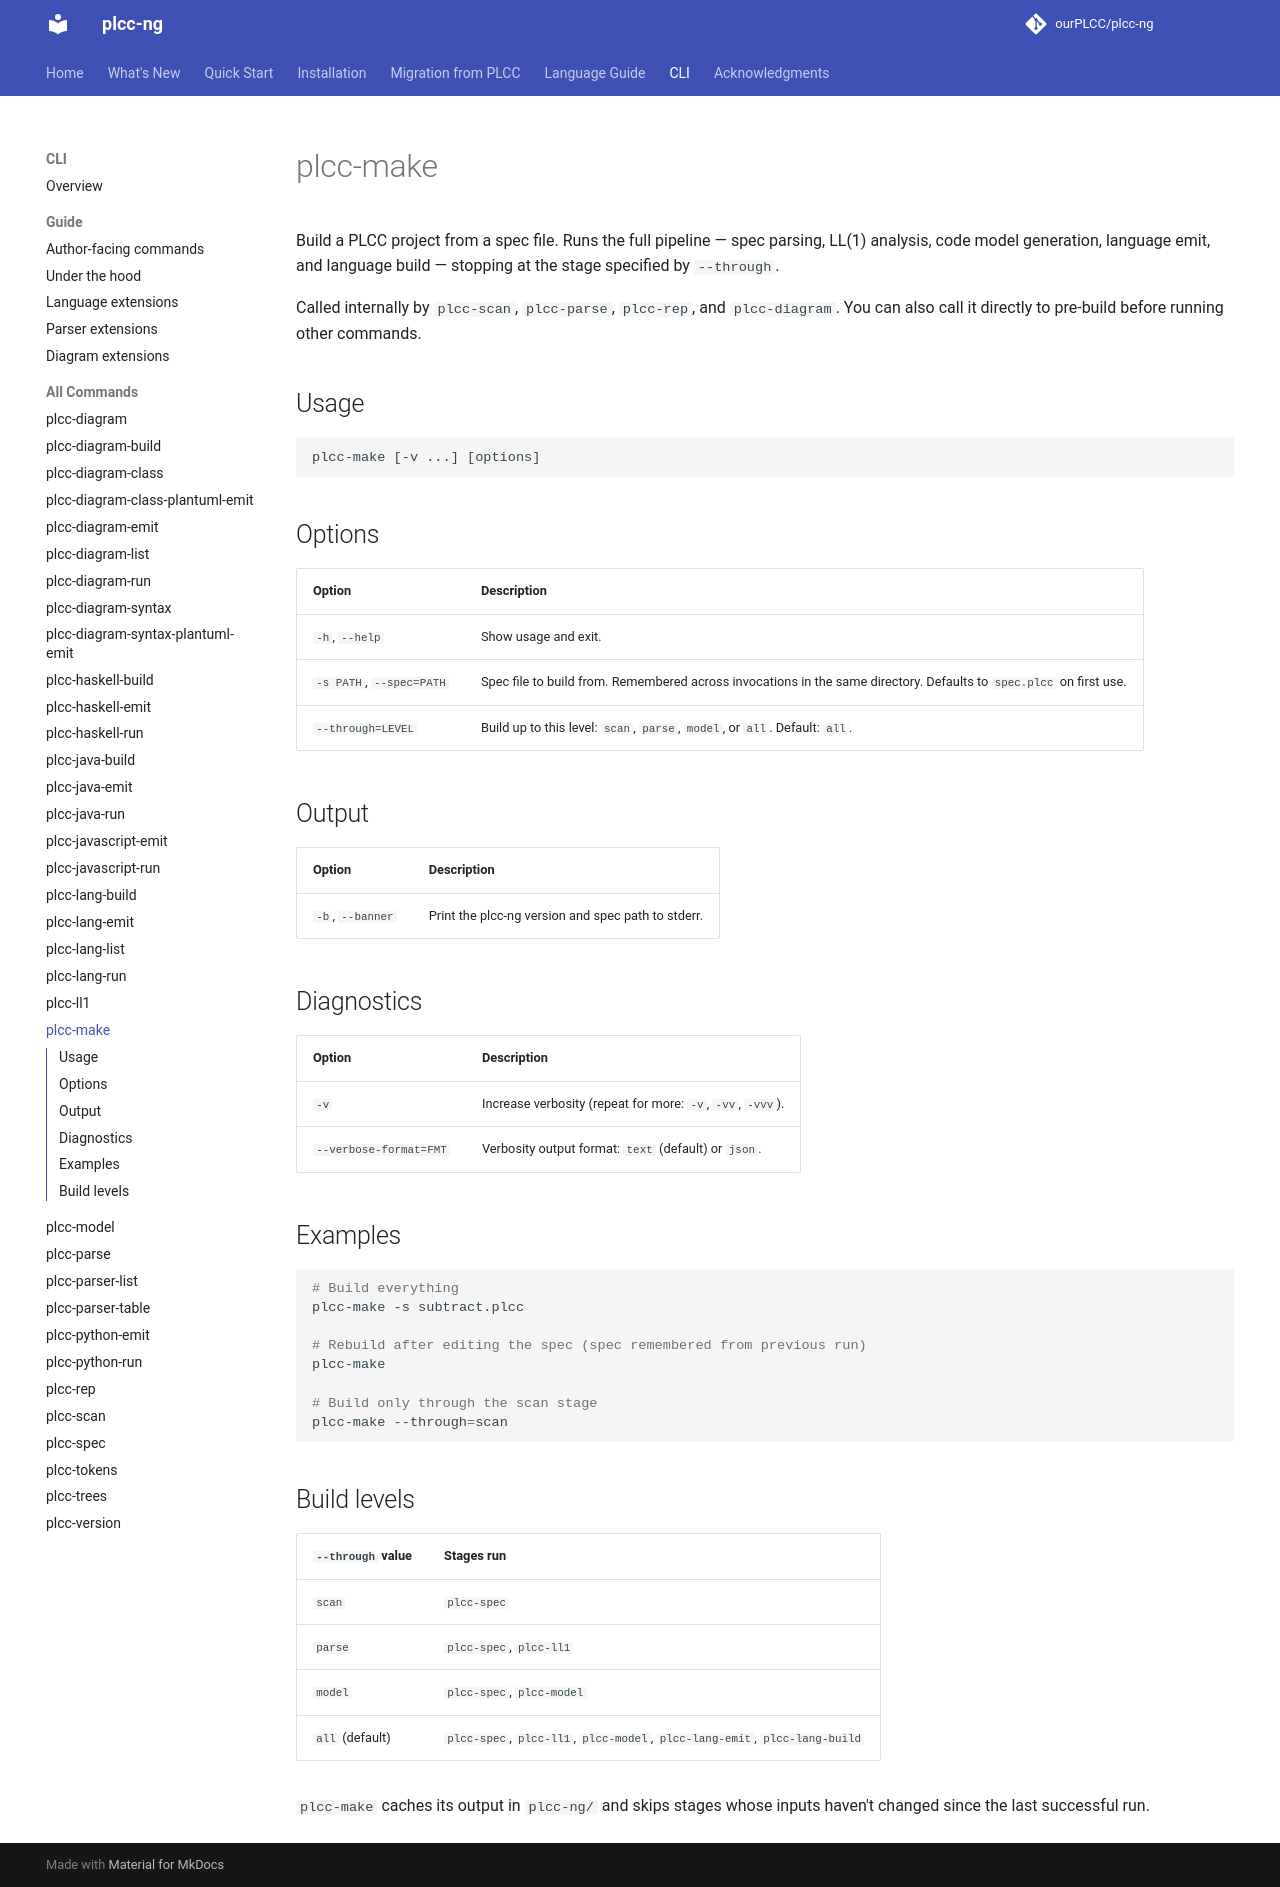

repository: ourPLCC/plcc-ng · page: dev/cli/commands/plcc-make/index.html · generator: mkdocs

# plcc-make

Build a PLCC project from a spec file. Runs the full pipeline — spec parsing,
LL(1) analysis, code model generation, language emit, and language build —
stopping at the stage specified by `--through`.

Called internally by `plcc-scan`, `plcc-parse`, `plcc-rep`, and `plcc-diagram`.
You can also call it directly to pre-build before running other commands.

## Usage

```text
plcc-make [-v ...] [options]
```

## Options

| Option | Description |
|---|---|
| `-h`, `--help` | Show usage and exit. |
| `-s PATH`, `--spec=PATH` | Spec file to build from. Remembered across invocations in the same directory. Defaults to `spec.plcc` on first use. |
| `--through=LEVEL` | Build up to this level: `scan`, `parse`, `model`, or `all`. Default: `all`. |

## Output

| Option | Description |
|---|---|
| `-b`, `--banner` | Print the plcc-ng version and spec path to stderr. |

## Diagnostics

| Option | Description |
|---|---|
| `-v` | Increase verbosity (repeat for more: `-v`, `-vv`, `-vvv`). |
| `--verbose-format=FMT` | Verbosity output format: `text` (default) or `json`. |

## Examples

```bash
# Build everything
plcc-make -s subtract.plcc

# Rebuild after editing the spec (spec remembered from previous run)
plcc-make

# Build only through the scan stage
plcc-make --through=scan
```

## Build levels

| `--through` value | Stages run |
|---|---|
| `scan` | `plcc-spec` |
| `parse` | `plcc-spec`, `plcc-ll1` |
| `model` | `plcc-spec`, `plcc-model` |
| `all` (default) | `plcc-spec`, `plcc-ll1`, `plcc-model`, `plcc-lang-emit`, `plcc-lang-build` |

`plcc-make` caches its output in `plcc-ng/` and skips stages whose inputs
haven't changed since the last successful run.
